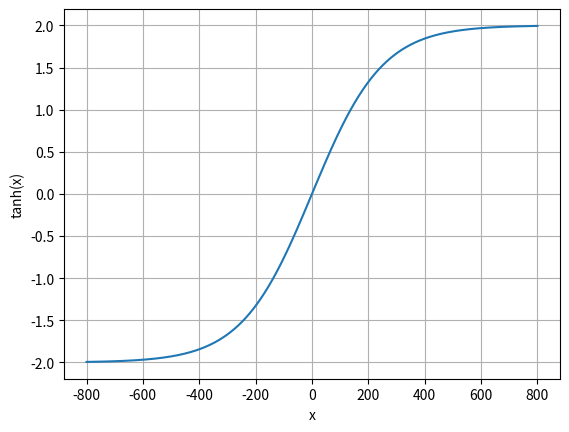

Source code (Python):
# -*- coding: utf-8 -*-
"""
Created on Wed Apr  8 13:09:48 2020

[redacted]
"""

import numpy as np
import matplotlib.pylab as plt

# x = np.linspace(-np.pi, np.pi, 201)
x = np.linspace(-800, 800, 1000)
plt.plot(x, 2*np.tanh(1*(x-x*0.996)))
plt.xlabel('x')
plt.grid()
plt.ylabel('tanh(x)')
plt.axis('tight')
plt.show()